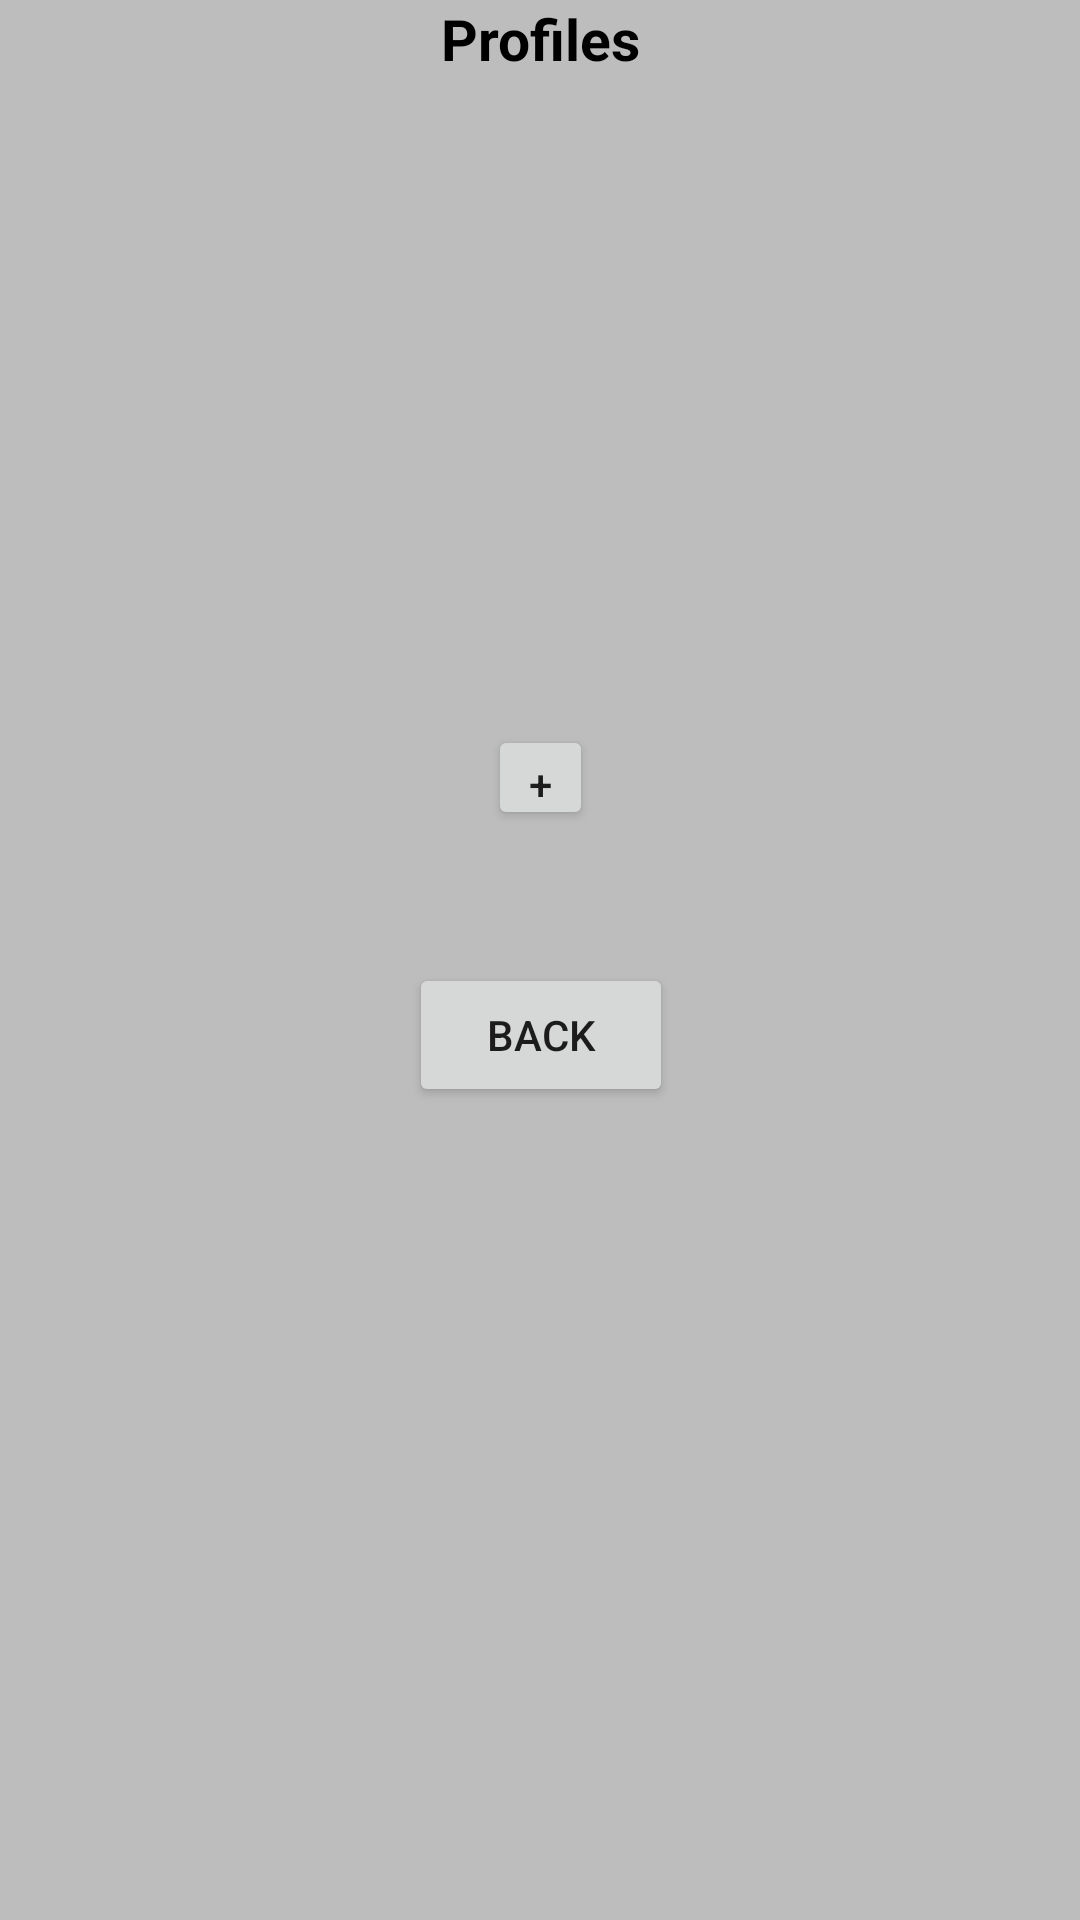

This screen was rendered from an Android layout file. Write that file and the resources it references.
<!-- AndroidManifest.xml: application theme AppTheme -->
<!-- res/layout/profile_dialog.xml -->
<?xml version="1.0" encoding="utf-8"?>

<android.support.constraint.ConstraintLayout
    xmlns:android="http://schemas.android.com/apk/res/android"
    xmlns:app="http://schemas.android.com/apk/res-auto"
    xmlns:tools="http://schemas.android.com/tools"
    android:layout_width="match_parent"
    android:layout_height="match_parent"
    android:paddingBottom="10dp"
    android:background="@color/bd_grey">

    <TextView
        android:id="@+id/txt_dia"
        android:layout_width="match_parent"
        android:layout_height="wrap_content"
        android:layout_gravity="center"
        android:gravity="center"
        android:text="Profiles"
        android:textColor="@color/black"
        android:textSize="19dp"
        android:textStyle="bold"
        app:layout_constraintEnd_toEndOf="parent"
        app:layout_constraintHorizontal_bias="1.0"
        app:layout_constraintStart_toStartOf="parent"
        app:layout_constraintTop_toTopOf="parent" />


    <Button
        android:id="@+id/btn_cancel"
        android:layout_width="wrap_content"
        android:layout_height="wrap_content"
        android:layout_marginEnd="8dp"
        android:layout_marginStart="16dp"
        android:layout_marginTop="8dp"
        android:clickable="true"
        android:text="Back"
        app:layout_constraintEnd_toEndOf="parent"
        app:layout_constraintHorizontal_bias="0.485"
        app:layout_constraintStart_toStartOf="parent"
        app:layout_constraintTop_toBottomOf="@+id/textView2" />


    <Button
        android:id="@+id/add"
        android:layout_width="35dp"
        android:layout_height="35dp"
        android:layout_marginEnd="8dp"
        android:layout_marginStart="8dp"
        android:layout_marginTop="8dp"
        android:text="+"
        app:layout_constraintEnd_toEndOf="parent"
        app:layout_constraintHorizontal_bias="0.501"
        app:layout_constraintStart_toStartOf="parent"
        app:layout_constraintTop_toBottomOf="@+id/listview" />

    <ListView
        android:id="@+id/listview"
        android:layout_width="match_parent"
        android:layout_height="200dp"
        android:layout_marginEnd="8dp"
        android:layout_marginStart="8dp"
        android:layout_marginTop="8dp"
        app:layout_constraintEnd_toEndOf="parent"
        app:layout_constraintHorizontal_bias="0.0"
        app:layout_constraintStart_toStartOf="parent"
        app:layout_constraintTop_toBottomOf="@+id/txt_dia">

    </ListView>

    <TextView
        android:id="@+id/textView2"
        android:layout_width="wrap_content"
        android:layout_height="wrap_content"
        android:layout_marginEnd="8dp"
        android:layout_marginStart="8dp"
        android:layout_marginTop="16dp"
        android:text="Profiles Saved!"
        android:textColor="#01720a"
        android:textSize="15dp"
        android:visibility="invisible"
        app:layout_constraintEnd_toEndOf="parent"
        app:layout_constraintStart_toStartOf="parent"
        app:layout_constraintTop_toBottomOf="@+id/add" />


</android.support.constraint.ConstraintLayout>
<!-- resources referenced by this layout -->
<resources>
  <color name="bd_grey">#BDBDBD</color>
  <color name="black">#000000</color>
  <style name="AppTheme" parent="@android:style/Theme.Material.Light.DarkActionBar">
          
          <item name="android:colorPrimary">#008dcd</item>
          <item name="android:colorPrimaryDark">#BDBDBD</item>
          <item name="android:colorAccent">#008dcd</item>
          <item name="android:colorControlHighlight">#008dcd</item>
          <item name="android:colorControlNormal">#008dcd</item>
      </style>
</resources>
